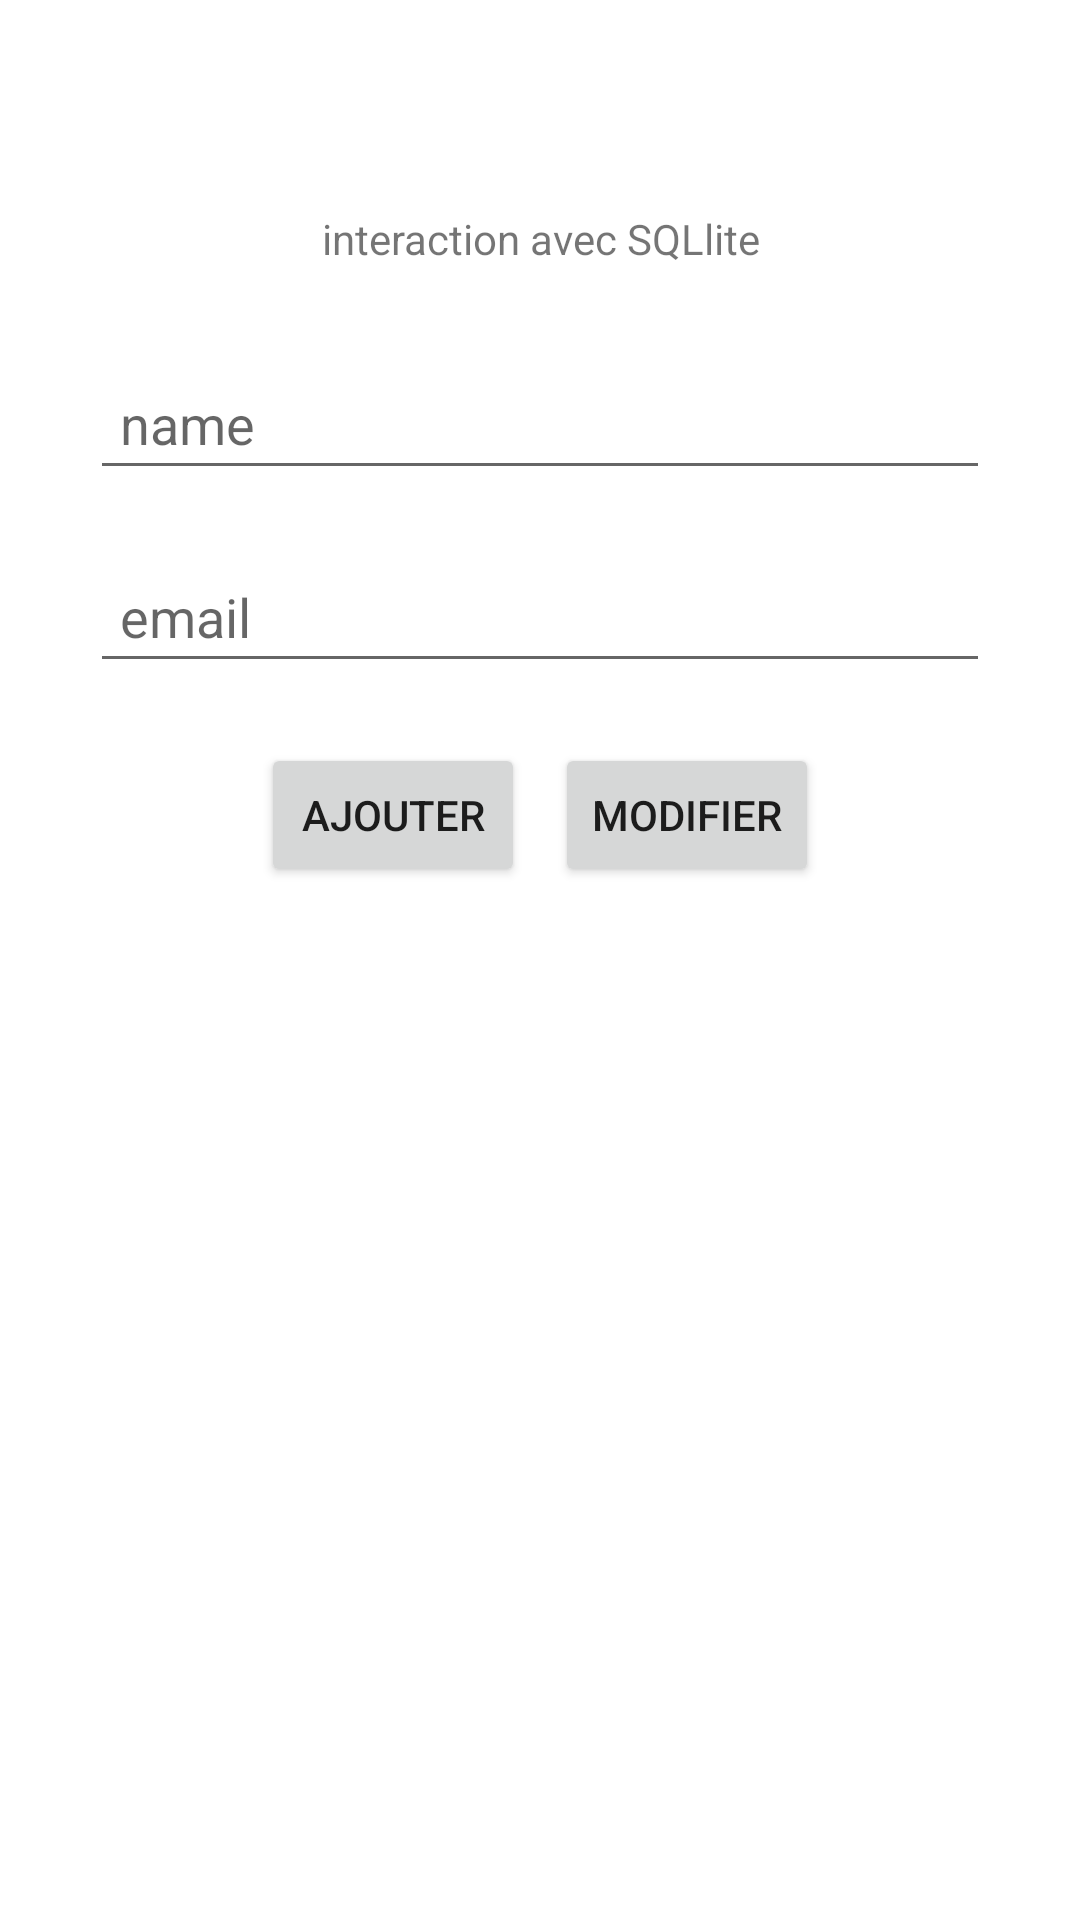

Produce the Android XML layout that renders to this screen, including the resource entries it uses.
<!-- AndroidManifest.xml: application theme Theme.Massar -->
<!-- res/layout/activity_main.xml -->
<?xml version="1.0" encoding="utf-8"?>
<androidx.constraintlayout.widget.ConstraintLayout xmlns:android="http://schemas.android.com/apk/res/android"
    xmlns:app="http://schemas.android.com/apk/res-auto"
    xmlns:tools="http://schemas.android.com/tools"
    android:layout_width="match_parent"
    android:layout_height="match_parent"
    tools:context=".ui.MainActivity">


    <LinearLayout
        android:layout_width="match_parent"
        android:layout_height="match_parent"
        android:orientation="vertical"
        tools:layout_editor_absoluteX="1dp"
        tools:layout_editor_absoluteY="1dp"
        android:padding="30dp"
        >

        <TextView
            android:id="@+id/textView"
            android:layout_width="match_parent"
            android:layout_height="wrap_content"
            android:layout_marginTop="30dp"
            android:padding="10dp"
            android:textAlignment="center"
            android:text="interaction avec SQLlite" />

        <EditText
            android:id="@+id/txt_name"
            android:layout_width="match_parent"
            android:layout_height="wrap_content"
            android:ems="10"
            android:inputType="textPersonName"
            android:layout_marginVertical="20dp"
            android:hint="name"
            android:padding="10dp"
            />

        <EditText
            android:id="@+id/txt_email"
            android:layout_width="match_parent"
            android:layout_height="wrap_content"
            android:ems="10"
            android:hint="email"
            android:padding="10dp"
            android:inputType="textEmailAddress" />

        <LinearLayout
            android:layout_width="match_parent"
            android:layout_height="wrap_content"
            android:gravity="center"
            android:layout_marginVertical="20dp"
            android:orientation="horizontal">

            <Button
                android:id="@+id/btn_add"
                android:layout_width="wrap_content"
                android:layout_height="wrap_content"
                android:layout_marginRight="10dp"
                android:text="ajouter" />

            <Button
                android:id="@+id/btn_modifie"
                android:layout_width="wrap_content"
                android:layout_height="wrap_content"
                android:text="MODIFIER" />
        </LinearLayout>

        <androidx.recyclerview.widget.RecyclerView
            android:id="@+id/recycler"
            android:layout_width="match_parent"
            android:layout_height="match_parent" />


    </LinearLayout>
</androidx.constraintlayout.widget.ConstraintLayout>
<!-- resources referenced by this layout -->
<resources>
  <style name="Theme.Massar" parent="Theme.MaterialComponents.DayNight.DarkActionBar">
          
          <item name="colorPrimary">@color/purple_500</item>
          <item name="colorPrimaryVariant">@color/purple_700</item>
          <item name="colorOnPrimary">@color/white</item>
          
          <item name="colorSecondary">@color/teal_200</item>
          <item name="colorSecondaryVariant">@color/teal_700</item>
          <item name="colorOnSecondary">@color/black</item>
          
          <item name="android:statusBarColor">?attr/colorPrimaryVariant</item>
          
      </style>
  <!-- not gathered from this repository: default colours our renderer supplied (Android Studio template values) -->
  <color name="purple_500">#FF6200EE</color>
  <color name="purple_700">#FF3700B3</color>
  <color name="teal_200">#FF03DAC5</color>
  <color name="teal_700">#FF018786</color>
  <color name="black">#FF000000</color>
  <color name="white">#FFFFFFFF</color>
</resources>
